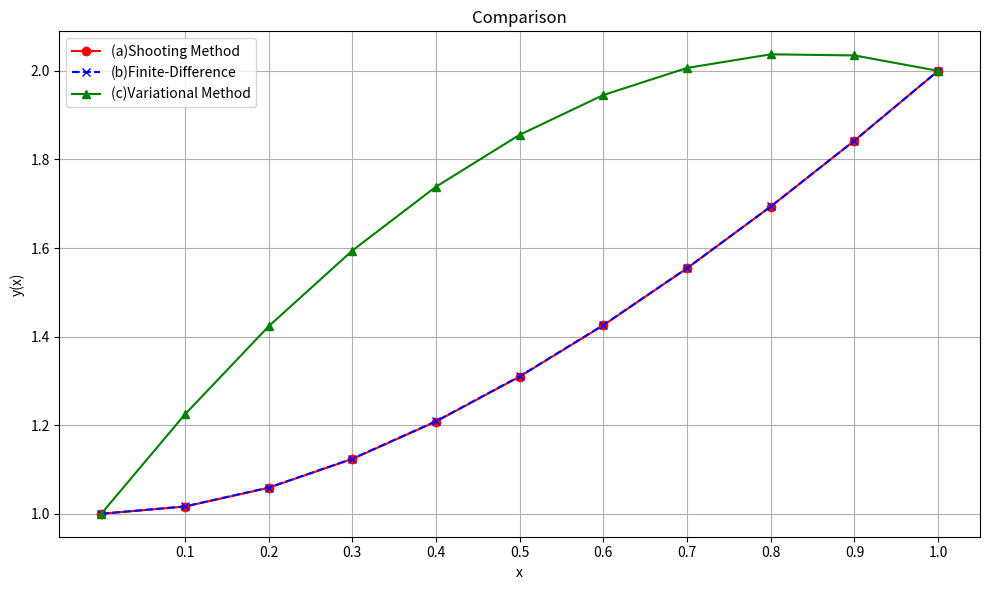

Python code for this plot:
import numpy as np
from scipy.integrate import solve_ivp, quad
from scipy.linalg import solve
import matplotlib.pyplot as plt

# 條件設定
a, b = 0, 1
alpha, beta = 1, 2
h = 0.1
n = int((b - a) / h)
x_vals = np.linspace(a, b, n + 1)

# f(x, y, y') = -(x+1)y' + 2y + (1 - x^2)e^{-x}
def f(x, y, dy):
    return -(x + 1) * dy + 2 * y + (1 - x**2) * np.exp(-x)

# (a) Shooting Method
def shooting_rhs(x, Y):
    y, dy = Y
    return [dy, f(x, y, dy)]

def shooting_method():
    sol1 = solve_ivp(shooting_rhs, [a, b], [alpha, 0], t_eval=x_vals)
    y1 = sol1.y[0]
    sol2 = solve_ivp(shooting_rhs, [a, b], [0, 1], t_eval=x_vals)
    y2 = sol2.y[0]
    c = (beta - y1[-1]) / y2[-1]
    return y1 + c * y2

# (b) Finite Difference Method
def finite_difference():
    A = np.zeros((n - 1, n - 1))
    F = np.zeros(n - 1)

    for i in range(1, n):
        xi = x_vals[i]
        pi = -(xi + 1)
        qi = 2
        ri = (1 - xi**2) * np.exp(-xi)

        a_val = - (1 + h * pi / 2)
        b_val = 2 + h**2 * qi
        c_val = - (1 - h * pi / 2)

        if i > 1:
            A[i - 1, i - 2] = a_val
        A[i - 1, i - 1] = b_val
        if i < n - 1:
            A[i - 1, i] = c_val

        F[i - 1] = -h**2 * ri

    F[0] += (1 + h * (-(x_vals[1] + 1)) / 2) * alpha
    F[-1] += (1 - h * (-(x_vals[-2] + 1)) / 2) * beta
    Y_inner = solve(A, F)
    return np.concatenate(([alpha], Y_inner, [beta]))

# (c) Variation Approach
def phi(i, x):
    return np.sin(i * np.pi * x)

def dphi(i, x):
    return i * np.pi * np.cos(i * np.pi * x)

def y1(x):
    return 1 + x
def r(x):
    return (1 - x**2) * np.exp(-x)

def q(x):
    return 2

def F(x):
    return r(x) + q(x) * y1(x)

def trapezoidal(f, a, b, n):
    h = (b - a) / n
    result = 0.5 * (f(a) + f(b))
    for i in range(1, n):
        result += f(a + i * h)
    return result * h

def variational_approach(h=0.1, N=10):
    n_points = int((b - a) / h) + 1
    x_vals = [a + i * h for i in range(n_points)]
    A = np.zeros((N, N))
    B = np.zeros(N)

    for i in range(N):
        for j in range(N):
            def integrand_A(x):
                phi_i, phi_j = phi(i+1, x), phi(j+1, x)
                dphi_i, dphi_j = dphi(i+1, x), dphi(j+1, x)
                return dphi_i * dphi_j + 2 * phi_i * phi_j
            
            A[i][j] = trapezoidal(integrand_A, a, b, n_points - 1)

        def integrand_B(x):
            phi_i = phi(i+1, x)
            return F(x) * phi_i

        B[i] = trapezoidal(integrand_B, a, b, n_points - 1)

    for i in range(N):
        for j in range(i + 1, N):
            factor = A[j][i] / A[i][i]
            for k in range(i, N):
                A[j][k] -= factor * A[i][k]
            B[j] -= factor * B[i]

    c = [0 for _ in range(N)]
    for i in range(N - 1, -1, -1):
        c[i] = B[i]
        for j in range(i + 1, N):
            c[i] -= A[i][j] * c[j]
        c[i] /= A[i][i]

    return [y1(x) + sum(c[i] * phi(i + 1, x) for i in range(N)) for x in x_vals]

# 執行各方法
y_shoot = shooting_method()
y_fd = finite_difference()
y_var = variational_approach()

# 輸出
print()
print(f"{'x':<5} | {'(a) Shooting':<14} | {'(b) Finite-Diff':<15} | {'(c) Variational':<14}")
print("-" * 58)
for i in range(n + 1):
    print(f"{x_vals[i]:5.2f} | {y_shoot[i]:^14.6f} | {y_fd[i]:^15.6f} | {y_var[i]:^14.6f}")

plt.figure(figsize=(10, 6))
plt.grid(True)
plt.plot(x_vals, y_shoot, 'o-', label='(a)Shooting Method', color='red')
plt.plot(x_vals, y_fd, 'x--', label='(b)Finite-Difference', color='blue')
plt.plot(x_vals, y_var, '^-', label='(c)Variational Method', color='green')

plt.title('Comparison')
plt.xlabel('x')
plt.xticks(np.arange(0.1, 1.01, 0.1))
plt.ylabel('y(x)')
plt.legend()
plt.tight_layout()
plt.show()